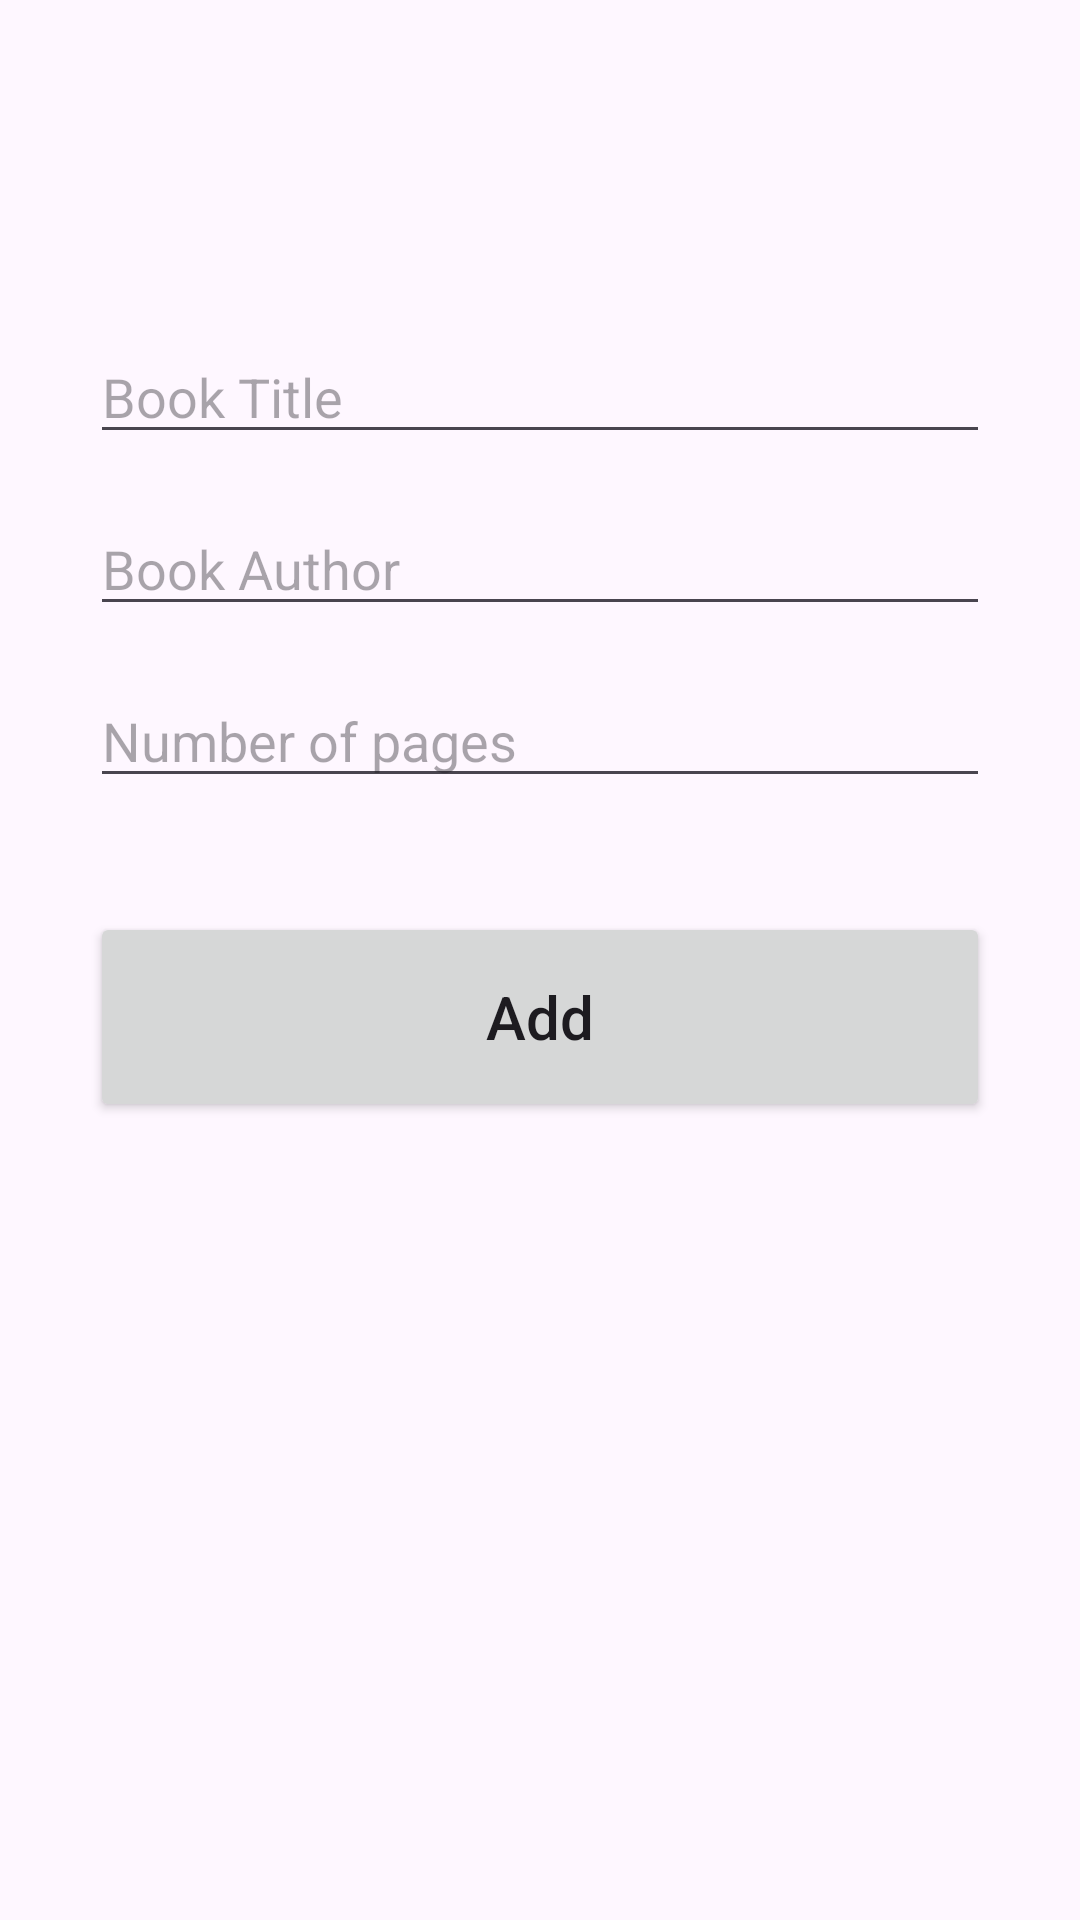

Layout XML and referenced resources for this Android screen:
<!-- AndroidManifest.xml: application theme Theme.LibbyApp -->
<!-- res/layout/activity_add.xml -->
<?xml version="1.0" encoding="utf-8"?>
<androidx.constraintlayout.widget.ConstraintLayout xmlns:android="http://schemas.android.com/apk/res/android"
    xmlns:app="http://schemas.android.com/apk/res-auto"
    xmlns:tools="http://schemas.android.com/tools"
    android:layout_width="match_parent"
    android:layout_height="match_parent"
    tools:context=".AddActivity">

    <ImageView
        android:id="@+id/imageView"
        android:layout_width="0dp"
        android:layout_height="0dp"
        app:layout_constraintBottom_toBottomOf="parent"
        app:layout_constraintEnd_toEndOf="parent"
        app:layout_constraintStart_toStartOf="parent"
        app:layout_constraintTop_toTopOf="parent"/>

    <EditText
        android:id="@+id/title_input"
        android:layout_width="0dp"
        android:layout_height="wrap_content"
        android:layout_marginStart="30dp"
        android:layout_marginTop="150dp"
        android:layout_marginEnd="30dp"
        android:layout_marginBottom="16dp"
        android:ems="10"
        android:hint="Book Title"
        android:inputType="textPersonName"
        app:layout_constraintBottom_toTopOf="@+id/author_input"
        app:layout_constraintEnd_toEndOf="parent"
        app:layout_constraintStart_toStartOf="parent"
        app:layout_constraintTop_toTopOf="parent" />

    <EditText
        android:id="@+id/author_input"
        android:layout_width="0dp"
        android:layout_height="wrap_content"
        android:layout_marginStart="30dp"
        android:layout_marginEnd="30dp"
        android:layout_marginBottom="16dp"
        android:ems="10"
        android:hint="Book Author"
        android:inputType="textPersonName"
        app:layout_constraintBottom_toTopOf="@+id/pages_input"
        app:layout_constraintEnd_toEndOf="parent"
        app:layout_constraintStart_toStartOf="parent"
        app:layout_constraintTop_toBottomOf="@+id/title_input" />

    <EditText
        android:id="@+id/pages_input"
        android:layout_width="0dp"
        android:layout_height="wrap_content"
        android:layout_marginStart="30dp"
        android:layout_marginEnd="30dp"
        android:layout_marginBottom="38dp"
        android:ems="10"
        android:hint="Number of pages"
        android:inputType="number"
        app:layout_constraintBottom_toTopOf="@+id/add_button"
        app:layout_constraintEnd_toEndOf="parent"
        app:layout_constraintStart_toStartOf="parent"
        app:layout_constraintTop_toBottomOf="@+id/author_input" />

    <Button
        android:id="@+id/add_button"
        android:layout_width="0dp"
        android:layout_height="70dp"
        android:layout_marginStart="30dp"
        android:layout_marginEnd="30dp"
        android:layout_marginBottom="306dp"
        android:text="Add"
        android:textAllCaps="false"
        android:textSize="20sp"
        app:layout_constraintBottom_toBottomOf="parent"
        app:layout_constraintEnd_toEndOf="parent"
        app:layout_constraintStart_toStartOf="parent"
        app:layout_constraintTop_toBottomOf="@+id/pages_input" />

</androidx.constraintlayout.widget.ConstraintLayout>
<!-- resources referenced by this layout -->
<resources>
  <style name="Theme.LibbyApp" parent="Base.Theme.LibbyApp" />
  <style name="Base.Theme.LibbyApp" parent="Theme.Material3.DayNight.NoActionBar">
          
          
      </style>
</resources>
